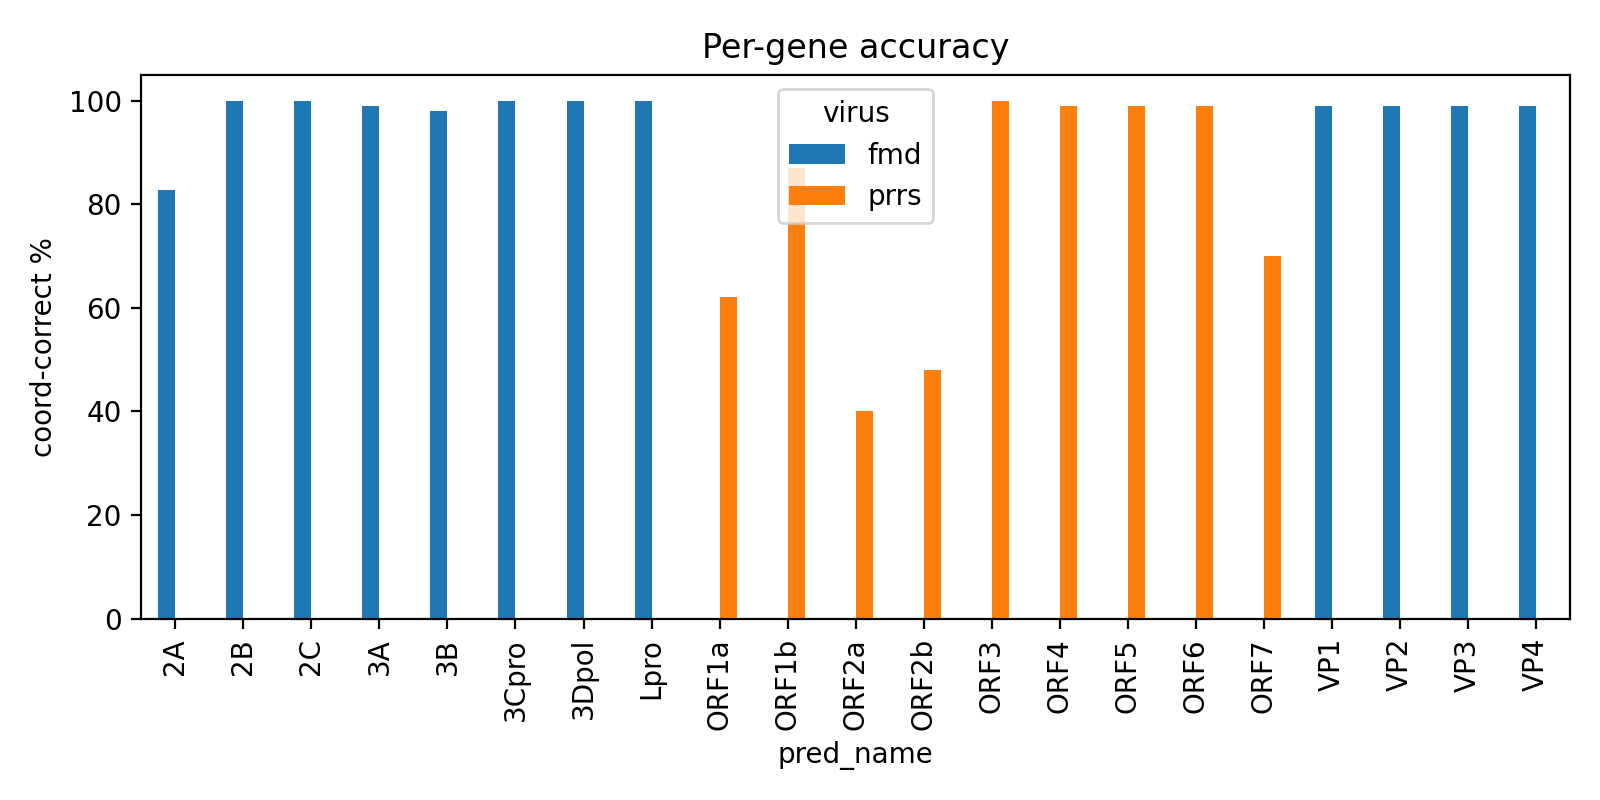

The table this chart was drawn from, first rows:
virus	pred_name	total	exact	coord_correct	mean_iou	exact_pct	coord_pct
fmd	2A	98	81	81	0.9717	82.65	82.65
fmd	2B	98	98	98	1.0	100.0	100.0
fmd	2C	98	98	98	1.0	100.0	100.0
fmd	3A	98	97	97	0.9974	98.98	98.98
fmd	3B	98	96	96	0.9865	97.96	97.96
fmd	3Cpro	98	98	98	1.0	100.0	100.0
fmd	3Dpol	98	98	98	1.0	100.0	100.0
fmd	Lpro	98	98	98	1.0	100.0	100.0
fmd	VP1	98	81	97	0.9883	82.65	98.98
fmd	VP2	98	97	97	0.9968	98.98	98.98
fmd	VP3	98	97	97	0.9898	98.98	98.98
fmd	VP4	98	97	97	0.9898	98.98	98.98
prrs	ORF1a	100	20	62	0.6169	20.0	62.0
prrs	ORF1b	100	0	87	0.8491	0.0	87.0
prrs	ORF2a	100	40	40	0.4	40.0	40.0
prrs	ORF2b	100	48	48	0.48	48.0	48.0
prrs	ORF3	100	99	100	0.9998	99.0	100.0
prrs	ORF4	100	99	99	0.9987	99.0	99.0
prrs	ORF5	100	99	99	0.99	99.0	99.0
prrs	ORF6	100	99	99	0.99	99.0	99.0
prrs	ORF7	100	70	70	0.9	70.0	70.0
